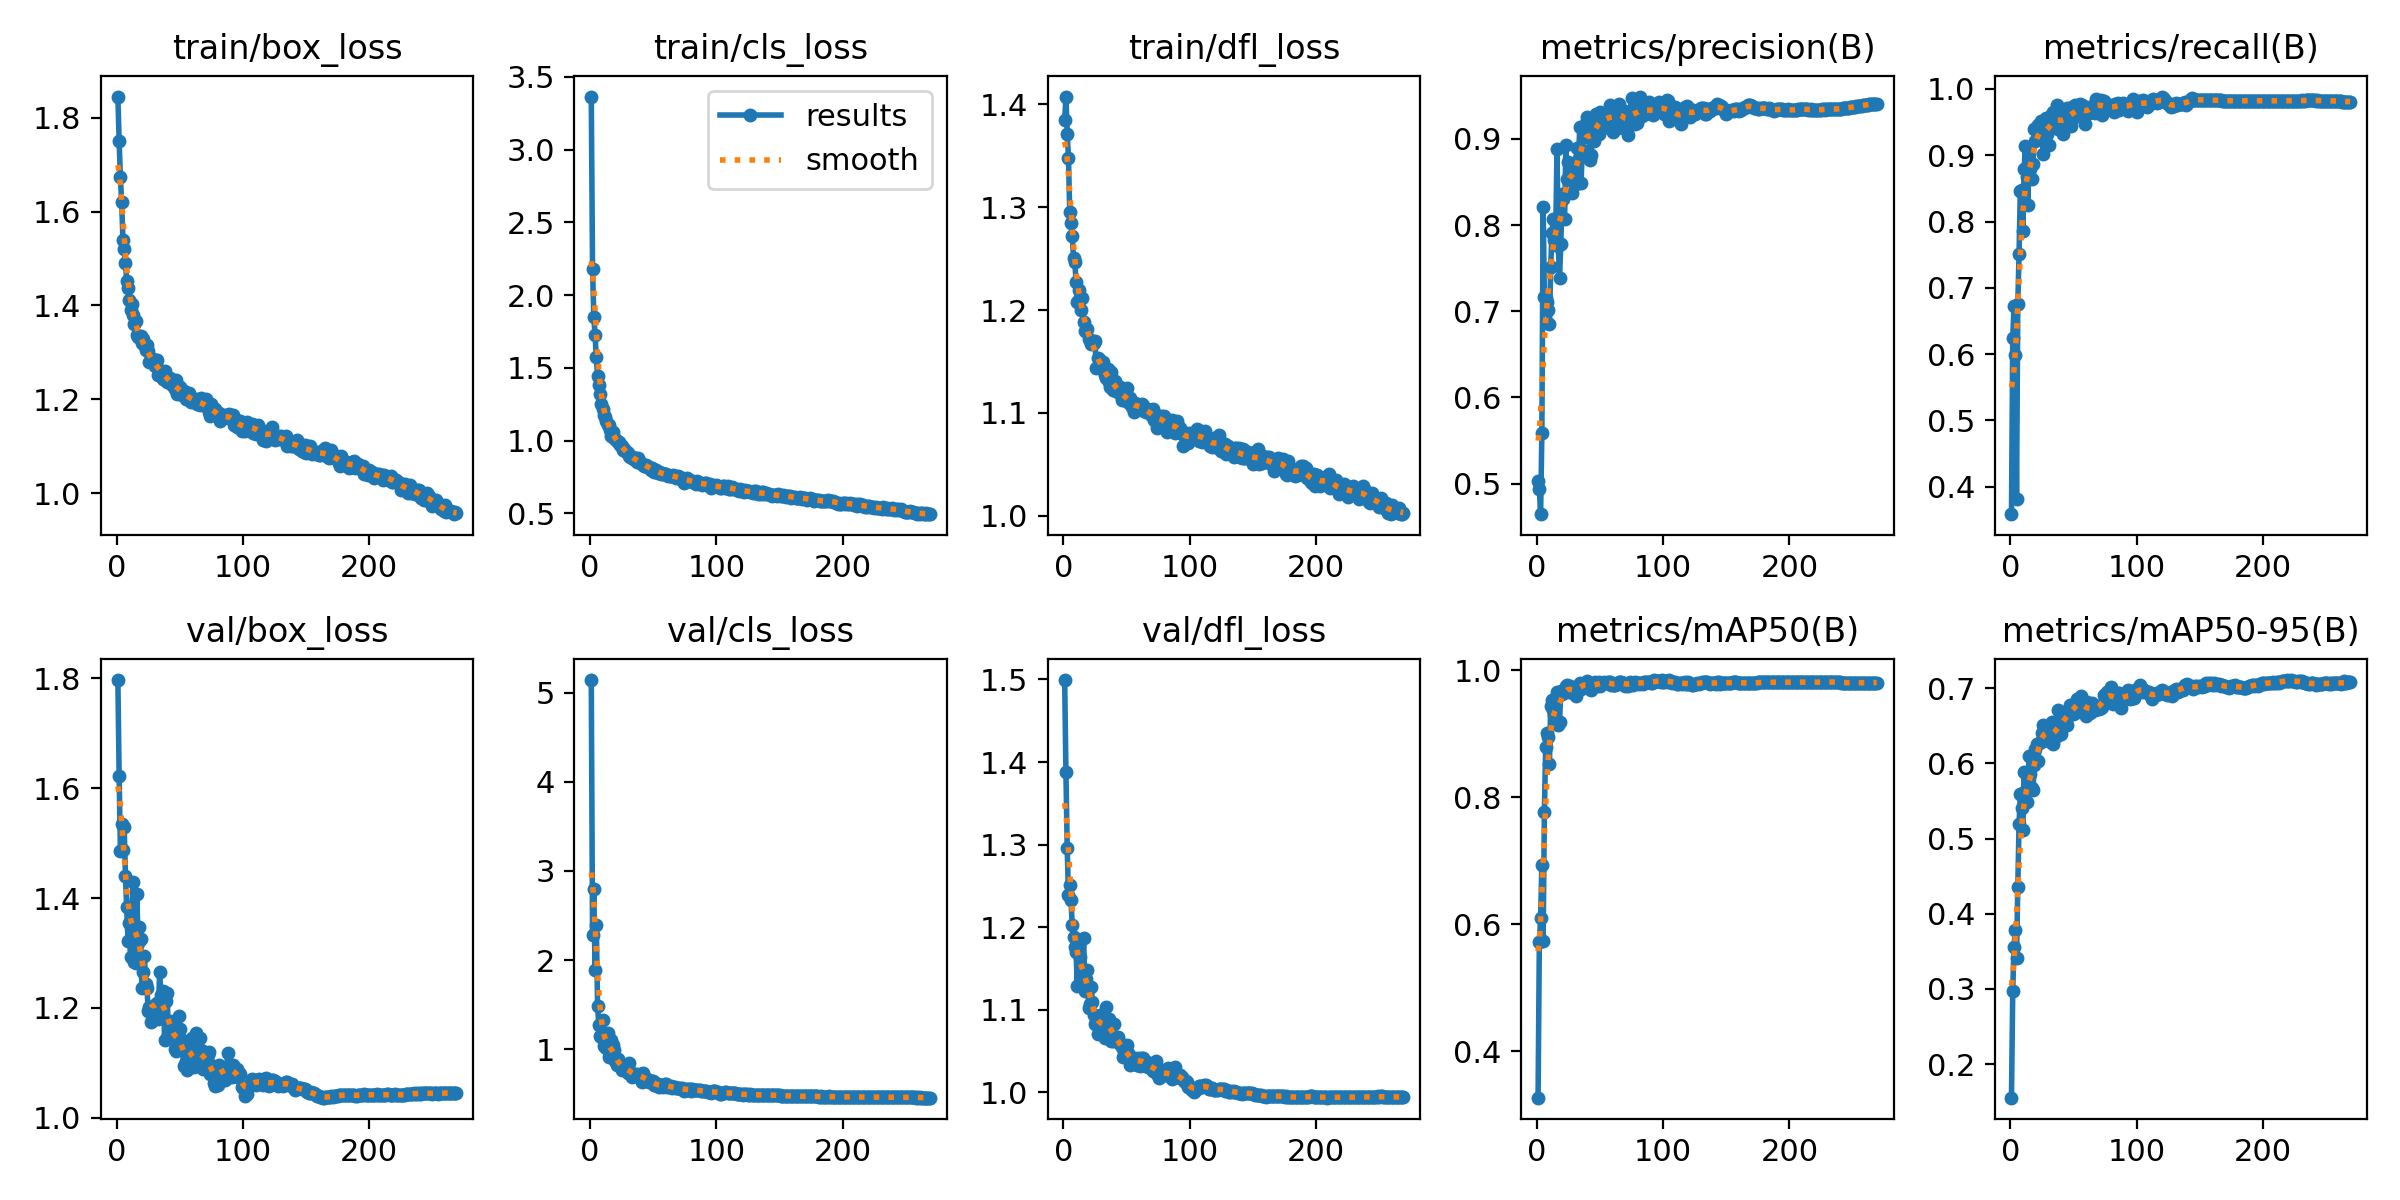

The table this chart was drawn from, first rows:
epoch, train/box_loss, train/cls_loss, train/dfl_loss, metrics/precision(B), metrics/recall(B), metrics/mAP50(B), metrics/mAP50-95(B), val/box_loss, val/cls_loss, val/dfl_loss, lr/pg0, lr/pg1, lr/pg2
1, 1.845, 3.365, 1.385, 0.5026, 0.3587, 0.327, 0.1553, 1.797, 5.141, 1.499, 0.07009, 0.003324, 0.003324
2, 1.751, 2.181, 1.408, 0.4936, 0.6237, 0.5715, 0.2972, 1.623, 2.28, 1.387, 0.04006, 0.006635, 0.006635
3, 1.673, 1.851, 1.371, 0.4644, 0.6722, 0.6105, 0.356, 1.486, 2.794, 1.296, 0.01002, 0.009924, 0.009924
4, 1.62, 1.723, 1.348, 0.5582, 0.5989, 0.6931, 0.3784, 1.534, 1.884, 1.239, 0.009901, 0.009901, 0.009901
5, 1.54, 1.571, 1.295, 0.8209, 0.3817, 0.5738, 0.3411, 1.487, 2.393, 1.251, 0.009901, 0.009901, 0.009901
6, 1.52, 1.441, 1.285, 0.7166, 0.6756, 0.7762, 0.4362, 1.53, 1.48, 1.233, 0.009868, 0.009868, 0.009868
7, 1.491, 1.383, 1.272, 0.715, 0.7514, 0.8787, 0.5193, 1.441, 1.277, 1.203, 0.009835, 0.009835, 0.009835
8, 1.451, 1.321, 1.251, 0.7108, 0.8468, 0.9008, 0.5589, 1.383, 1.152, 1.188, 0.009802, 0.009802, 0.009802
9, 1.437, 1.249, 1.247, 0.7016, 0.8473, 0.894, 0.5407, 1.322, 1.14, 1.176, 0.009769, 0.009769, 0.009769
10, 1.411, 1.216, 1.228, 0.6847, 0.7853, 0.852, 0.5114, 1.354, 1.323, 1.17, 0.009736, 0.009736, 0.009736
11, 1.391, 1.176, 1.208, 0.7518, 0.8798, 0.9439, 0.5883, 1.293, 1.04, 1.129, 0.009703, 0.009703, 0.009703
12, 1.404, 1.164, 1.22, 0.7912, 0.9139, 0.9525, 0.5638, 1.38, 1.067, 1.183, 0.00967, 0.00967, 0.00967
13, 1.38, 1.133, 1.213, 0.8066, 0.8666, 0.9379, 0.5489, 1.429, 1.009, 1.163, 0.009637, 0.009637, 0.009637
14, 1.361, 1.11, 1.2, 0.7827, 0.8253, 0.9288, 0.5745, 1.283, 1.186, 1.143, 0.009604, 0.009604, 0.009604
15, 1.367, 1.105, 1.212, 0.794, 0.9033, 0.9523, 0.6104, 1.282, 0.9129, 1.138, 0.009571, 0.009571, 0.009571
16, 1.337, 1.073, 1.189, 0.8879, 0.8786, 0.9649, 0.5858, 1.407, 0.9433, 1.187, 0.009538, 0.009538, 0.009538
17, 1.334, 1.028, 1.18, 0.7753, 0.8646, 0.9142, 0.5668, 1.319, 1.109, 1.122, 0.009505, 0.009505, 0.009505
18, 1.333, 1.059, 1.181, 0.7383, 0.8876, 0.9187, 0.5651, 1.348, 1.053, 1.137, 0.009472, 0.009472, 0.009472
19, 1.335, 1.02, 1.182, 0.7785, 0.9397, 0.9669, 0.5975, 1.325, 0.9881, 1.148, 0.009439, 0.009439, 0.009439
20, 1.32, 1.009, 1.172, 0.8364, 0.9215, 0.9621, 0.6186, 1.236, 0.8739, 1.101, 0.009406, 0.009406, 0.009406
21, 1.329, 0.9994, 1.171, 0.8299, 0.9426, 0.9675, 0.6259, 1.266, 0.8205, 1.107, 0.009373, 0.009373, 0.009373
22, 1.315, 0.9895, 1.167, 0.8072, 0.9455, 0.9665, 0.6026, 1.294, 0.8877, 1.128, 0.00934, 0.00934, 0.00934
23, 1.306, 0.9879, 1.169, 0.893, 0.9263, 0.9749, 0.6271, 1.243, 0.8183, 1.11, 0.009307, 0.009307, 0.009307
24, 1.315, 0.9662, 1.168, 0.8533, 0.9512, 0.9768, 0.6282, 1.237, 0.8202, 1.094, 0.009274, 0.009274, 0.009274
25, 1.302, 0.9612, 1.17, 0.8727, 0.9476, 0.9662, 0.6397, 1.194, 0.7672, 1.082, 0.009241, 0.009241, 0.009241
26, 1.279, 0.9354, 1.143, 0.864, 0.9022, 0.9746, 0.6509, 1.201, 0.7927, 1.085, 0.009208, 0.009208, 0.009208
27, 1.288, 0.9452, 1.154, 0.8528, 0.9277, 0.9721, 0.6462, 1.174, 0.8026, 1.07, 0.009175, 0.009175, 0.009175
28, 1.28, 0.9289, 1.152, 0.837, 0.9566, 0.9687, 0.6488, 1.199, 0.7837, 1.093, 0.009142, 0.009142, 0.009142
29, 1.282, 0.9235, 1.144, 0.8507, 0.9319, 0.9632, 0.6382, 1.201, 0.8165, 1.093, 0.009109, 0.009109, 0.009109
30, 1.272, 0.9124, 1.146, 0.862, 0.9544, 0.9688, 0.6377, 1.205, 0.7354, 1.083, 0.009076, 0.009076, 0.009076
31, 1.283, 0.8971, 1.149, 0.8478, 0.9159, 0.9586, 0.63, 1.206, 0.8424, 1.071, 0.009043, 0.009043, 0.009043
32, 1.284, 0.8883, 1.141, 0.8894, 0.9412, 0.9715, 0.6288, 1.209, 0.7228, 1.085, 0.00901, 0.00901, 0.00901
33, 1.253, 0.8793, 1.137, 0.8773, 0.9624, 0.9701, 0.6553, 1.18, 0.6909, 1.066, 0.008977, 0.008977, 0.008977
34, 1.254, 0.8897, 1.134, 0.9136, 0.9649, 0.9793, 0.6257, 1.265, 0.7004, 1.103, 0.008944, 0.008944, 0.008944
35, 1.26, 0.8727, 1.142, 0.8484, 0.9427, 0.9699, 0.6419, 1.223, 0.7279, 1.085, 0.008911, 0.008911, 0.008911
36, 1.261, 0.8654, 1.131, 0.8872, 0.9496, 0.9754, 0.6427, 1.198, 0.7262, 1.089, 0.008878, 0.008878, 0.008878
37, 1.243, 0.854, 1.125, 0.9027, 0.9759, 0.9786, 0.6369, 1.231, 0.7231, 1.084, 0.008845, 0.008845, 0.008845
38, 1.261, 0.8796, 1.14, 0.9037, 0.9393, 0.9803, 0.6709, 1.141, 0.7061, 1.062, 0.008812, 0.008812, 0.008812
39, 1.245, 0.8567, 1.123, 0.9189, 0.9591, 0.9798, 0.6395, 1.213, 0.6934, 1.062, 0.008779, 0.008779, 0.008779
40, 1.236, 0.8461, 1.129, 0.9257, 0.9473, 0.9831, 0.6397, 1.226, 0.7274, 1.083, 0.008746, 0.008746, 0.008746
41, 1.246, 0.8406, 1.131, 0.9164, 0.9601, 0.9748, 0.6647, 1.151, 0.6375, 1.063, 0.008713, 0.008713, 0.008713
42, 1.244, 0.8335, 1.121, 0.8752, 0.9323, 0.9702, 0.6571, 1.176, 0.7334, 1.063, 0.00868, 0.00868, 0.00868
43, 1.235, 0.8279, 1.121, 0.8819, 0.9473, 0.9683, 0.6523, 1.158, 0.6895, 1.067, 0.008647, 0.008647, 0.008647
44, 1.23, 0.8323, 1.12, 0.9087, 0.9667, 0.9753, 0.6656, 1.153, 0.6623, 1.06, 0.008614, 0.008614, 0.008614
45, 1.233, 0.819, 1.126, 0.8974, 0.9709, 0.9763, 0.6516, 1.156, 0.6633, 1.058, 0.008581, 0.008581, 0.008581
46, 1.223, 0.8196, 1.113, 0.9174, 0.952, 0.9808, 0.6715, 1.125, 0.6504, 1.055, 0.008548, 0.008548, 0.008548
47, 1.242, 0.82, 1.121, 0.9285, 0.9651, 0.9803, 0.6776, 1.121, 0.638, 1.043, 0.008515, 0.008515, 0.008515
48, 1.211, 0.8008, 1.113, 0.9155, 0.9446, 0.9747, 0.671, 1.147, 0.6373, 1.05, 0.008482, 0.008482, 0.008482
49, 1.22, 0.8117, 1.113, 0.9058, 0.9727, 0.9815, 0.6657, 1.185, 0.6421, 1.054, 0.008449, 0.008449, 0.008449
50, 1.227, 0.8022, 1.124, 0.9307, 0.9563, 0.9754, 0.6663, 1.161, 0.6393, 1.057, 0.008416, 0.008416, 0.008416
51, 1.216, 0.7858, 1.111, 0.9204, 0.9766, 0.9804, 0.6664, 1.143, 0.594, 1.047, 0.008383, 0.008383, 0.008383
52, 1.209, 0.7948, 1.11, 0.9217, 0.9619, 0.9799, 0.678, 1.134, 0.6155, 1.042, 0.00835, 0.00835, 0.00835
53, 1.219, 0.7882, 1.115, 0.9251, 0.9651, 0.9809, 0.686, 1.094, 0.5922, 1.033, 0.008317, 0.008317, 0.008317
54, 1.209, 0.7793, 1.106, 0.9213, 0.9677, 0.9793, 0.6858, 1.098, 0.6068, 1.034, 0.008284, 0.008284, 0.008284
55, 1.201, 0.7845, 1.107, 0.9134, 0.978, 0.9794, 0.6842, 1.101, 0.5778, 1.042, 0.008251, 0.008251, 0.008251
56, 1.201, 0.7734, 1.101, 0.9283, 0.9698, 0.9818, 0.6891, 1.087, 0.5894, 1.04, 0.008218, 0.008218, 0.008218
57, 1.213, 0.7761, 1.11, 0.9193, 0.9766, 0.981, 0.6681, 1.13, 0.6004, 1.042, 0.008185, 0.008185, 0.008185
58, 1.206, 0.7693, 1.108, 0.9391, 0.9744, 0.982, 0.6815, 1.105, 0.581, 1.033, 0.008152, 0.008152, 0.008152
59, 1.195, 0.7705, 1.105, 0.9367, 0.9467, 0.9771, 0.673, 1.124, 0.6133, 1.038, 0.008119, 0.008119, 0.008119
60, 1.201, 0.7714, 1.108, 0.9081, 0.966, 0.9759, 0.6626, 1.146, 0.6124, 1.041, 0.008086, 0.008086, 0.008086
... 209 more rows
